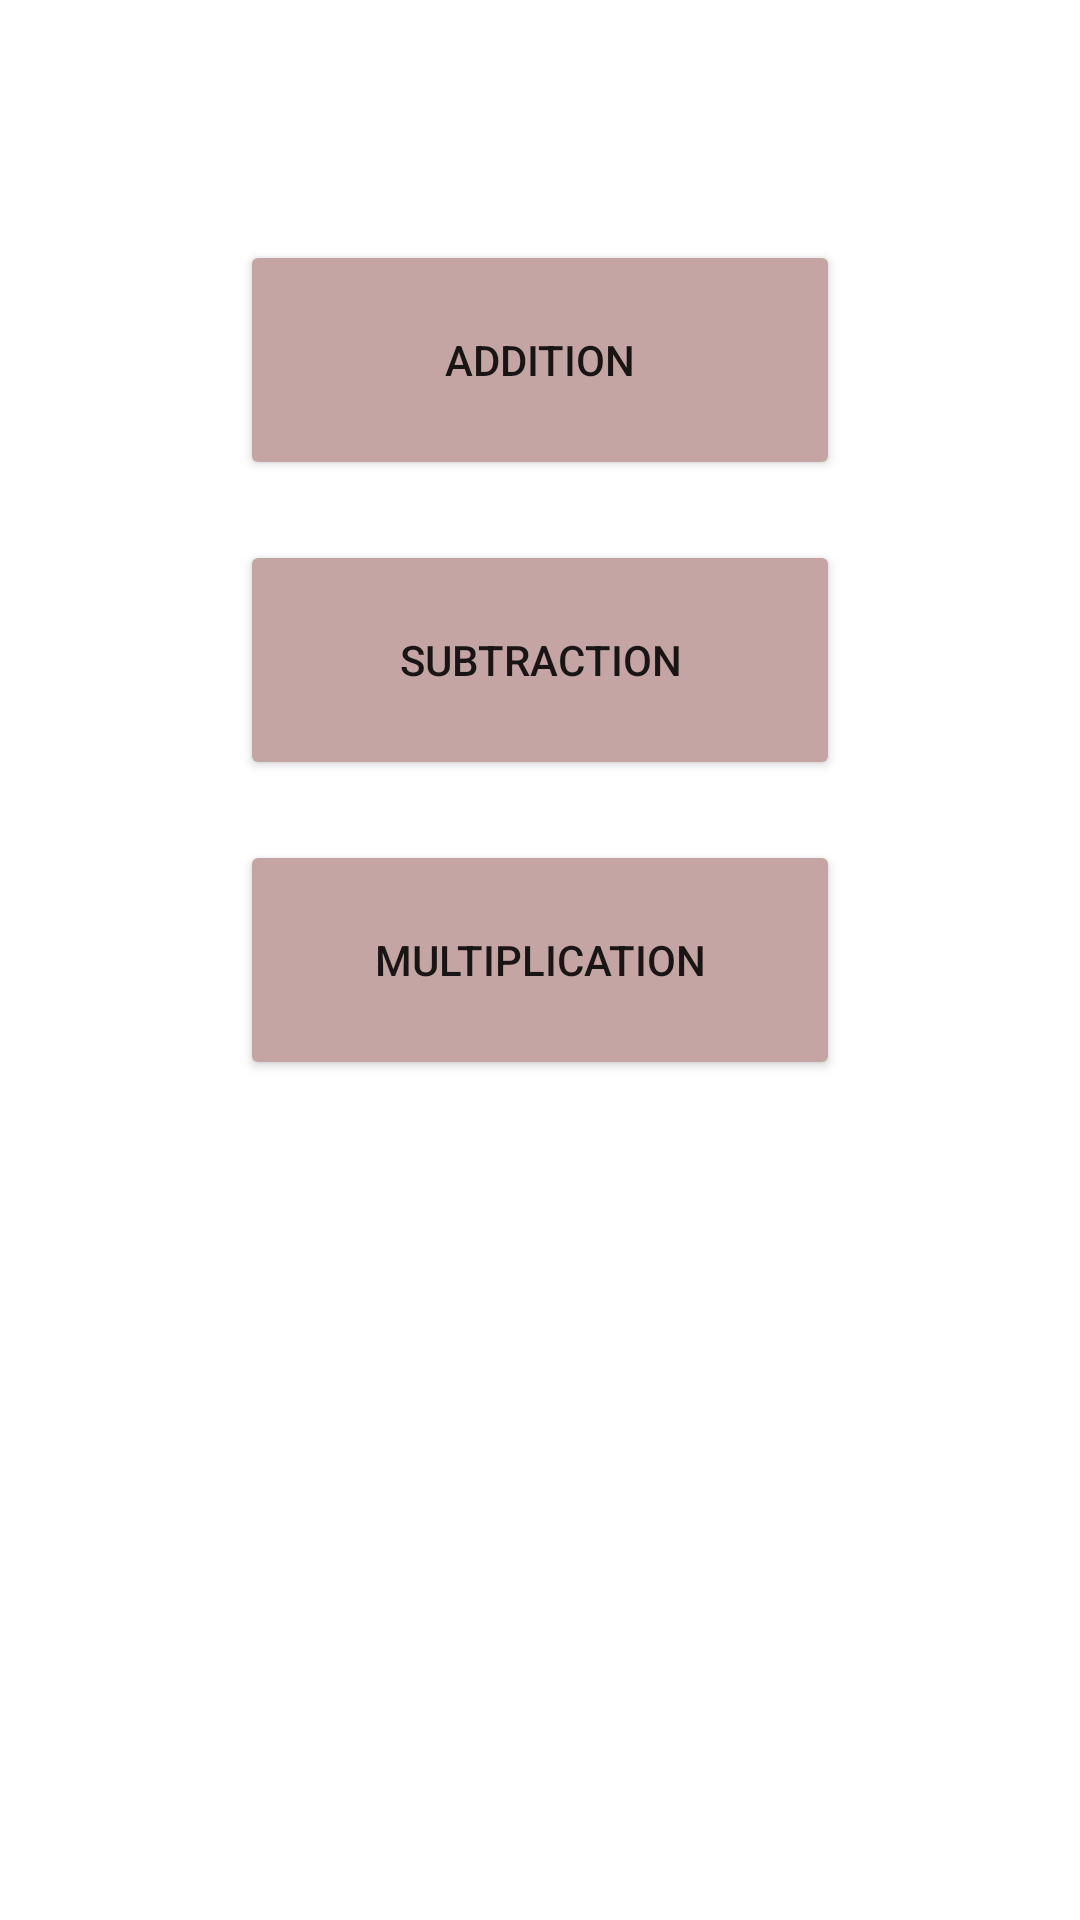

Write the Android layout XML for this screen, with the resource values it uses.
<!-- AndroidManifest.xml: application theme Theme.SpeedMaths -->
<!-- res/layout/activity_main.xml -->
<?xml version="1.0" encoding="utf-8"?>
<LinearLayout xmlns:android="http://schemas.android.com/apk/res/android"
    xmlns:app="http://schemas.android.com/apk/res-auto"
    xmlns:tools="http://schemas.android.com/tools"
    android:layout_width="match_parent"
    android:layout_height="match_parent"
    android:background="@drawable/img1"
    android:gravity="center_horizontal"
    android:orientation="vertical"
    tools:context=".MainActivity">

    <Button
        android:id="@+id/Add"
        android:layout_width="200dp"
        android:layout_height="80dp"
        android:layout_marginTop="80dp"
        android:text="Addition"
        app:backgroundTint="#C5A4A4" />

    <Button
        android:id="@+id/Sub"
        android:layout_width="200dp"
        android:layout_height="80dp"
        android:layout_marginTop="20dp"
        android:text="Subtraction"
        app:backgroundTint="#C5A4A4" />

    <Button
        android:id="@+id/Mul"
        android:layout_width="200dp"
        android:layout_height="80dp"
        android:layout_marginTop="20dp"
        android:text="Multiplication"
        app:backgroundTint="#C5A4A4" />
</LinearLayout>
<!-- resources referenced by this layout -->
<resources>
  <style name="Theme.SpeedMaths" parent="Theme.MaterialComponents.DayNight.DarkActionBar">
          
          <item name="colorPrimary">#079FAB</item>
          <item name="colorPrimaryVariant">#079FAB</item>
          <item name="colorOnPrimary">@color/white</item>
          
          <item name="colorSecondary">@color/teal_200</item>
          <item name="colorSecondaryVariant">@color/teal_700</item>
          <item name="colorOnSecondary">@color/black</item>
          
          <item name="android:statusBarColor" tools:targetApi="l">?attr/colorPrimaryVariant</item>
          
      </style>
  <!-- not gathered from this repository: default colours our renderer supplied (Android Studio template values) -->
  <color name="teal_200">#FF03DAC5</color>
  <color name="teal_700">#FF018786</color>
  <color name="black">#FF000000</color>
  <color name="white">#FFFFFFFF</color>
</resources>
